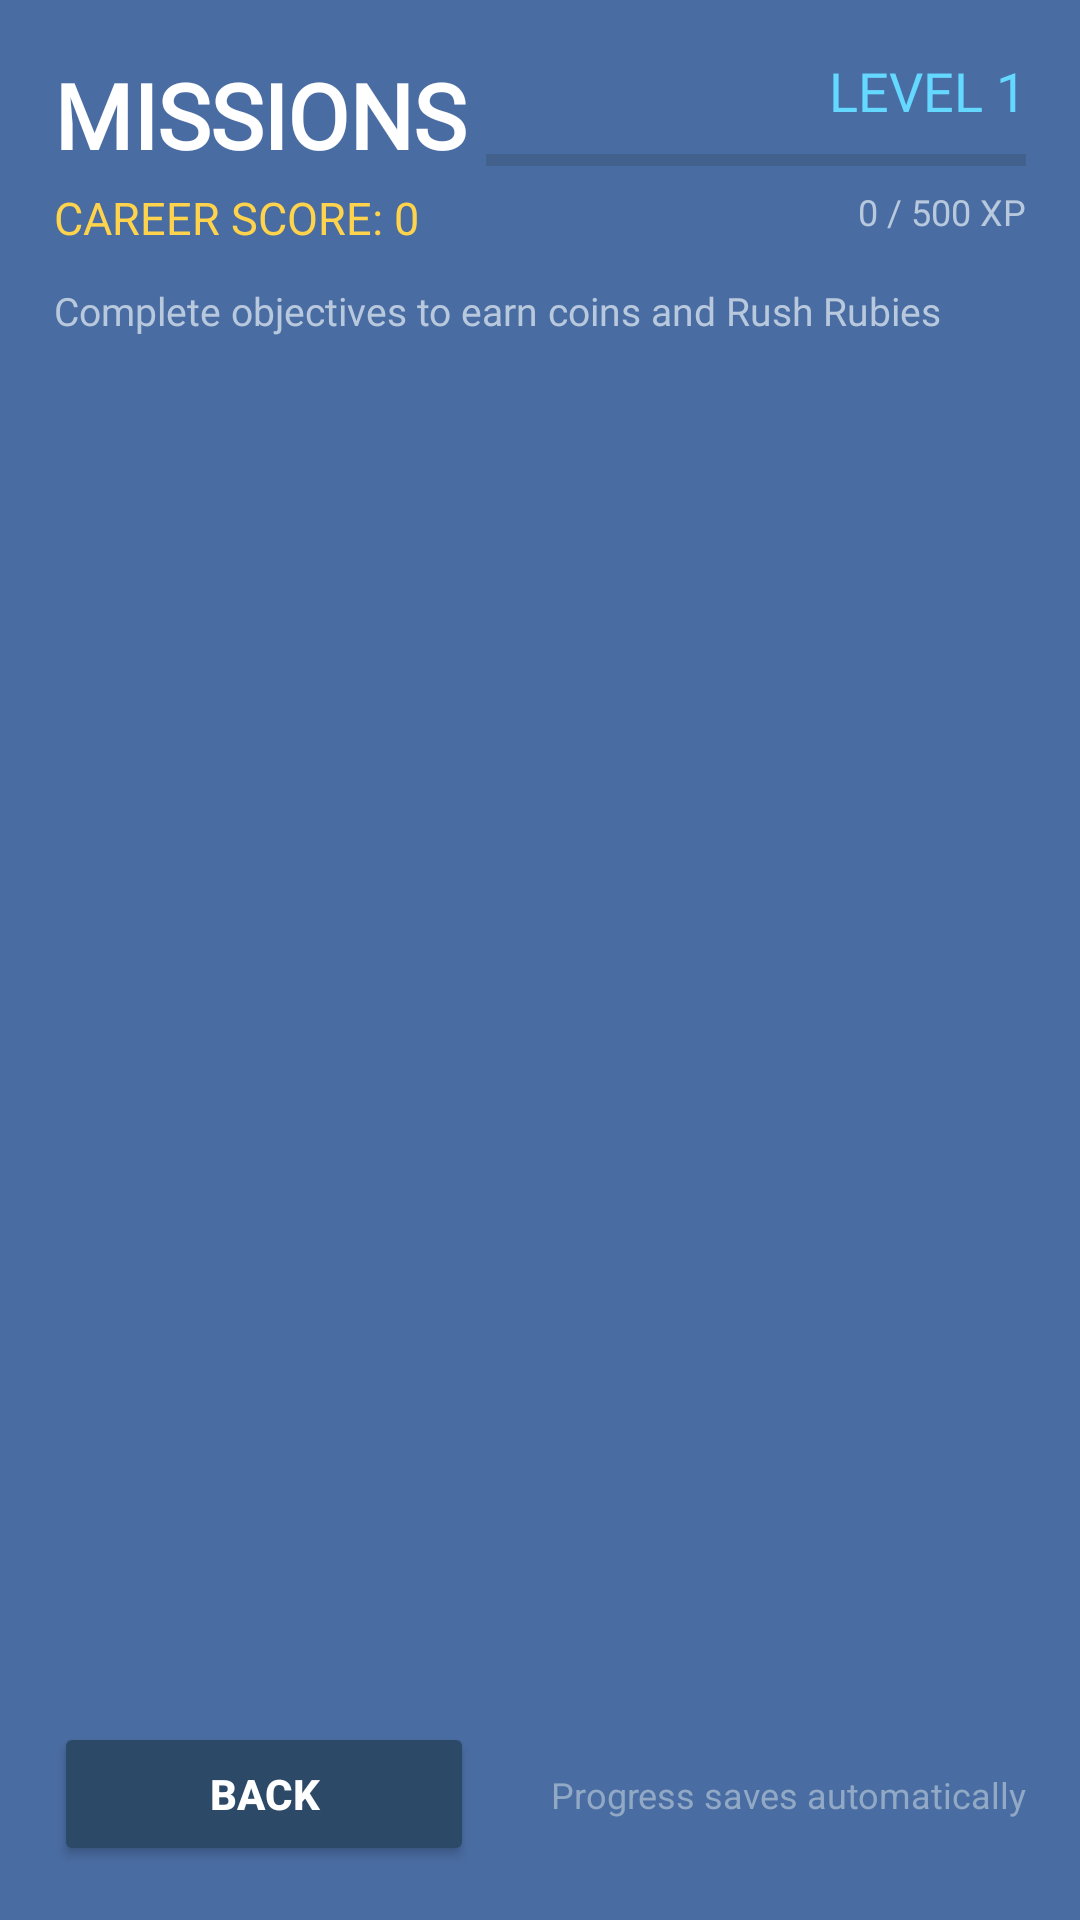

Write the Android layout XML for this screen, with the resource values it uses.
<!-- AndroidManifest.xml: application theme Theme.RollerRush -->
<!-- res/layout/activity_mission.xml -->
<?xml version="1.0" encoding="utf-8"?>
<androidx.constraintlayout.widget.ConstraintLayout
    xmlns:android="http://schemas.android.com/apk/res/android"
    xmlns:app="http://schemas.android.com/apk/res-auto"
    android:layout_width="match_parent"
    android:layout_height="match_parent"
    android:background="#496CA2"
    android:padding="18dp">

    <TextView
        android:id="@+id/missionsTitle"
        android:layout_width="wrap_content"
        android:layout_height="wrap_content"
        android:text="MISSIONS"
        android:textColor="#FFFFFF"
        android:textSize="30sp"
        android:textStyle="bold"
        android:fontFamily="@font/new_font"
        app:layout_constraintStart_toStartOf="parent"
        app:layout_constraintTop_toTopOf="parent" />

    <TextView
        android:id="@+id/careerLabel"
        android:layout_width="wrap_content"
        android:layout_height="wrap_content"
        android:text="CAREER SCORE: 0"
        android:fontFamily="@font/count_font"
        android:textColor="#FFD34B"
        android:textSize="15sp"
        app:layout_constraintStart_toStartOf="parent"
        app:layout_constraintTop_toBottomOf="@id/missionsTitle"
        android:layout_marginTop="4dp" />

    <TextView
        android:id="@+id/levelLabel"
        android:layout_width="wrap_content"
        android:layout_height="wrap_content"
        android:text="LEVEL 1"
        android:fontFamily="@font/count_font"
        android:textColor="#65D8FF"
        android:textSize="18sp"
        app:layout_constraintEnd_toEndOf="parent"
        app:layout_constraintTop_toTopOf="parent" />

    <ProgressBar
        android:id="@+id/levelProgress"
        style="?android:attr/progressBarStyleHorizontal"
        android:layout_width="180dp"
        android:layout_height="10dp"
        android:max="1000"
        android:progress="0"
        android:progressTint="#65D8FF"
        android:progressBackgroundTint="#34465E"
        app:layout_constraintEnd_toEndOf="parent"
        app:layout_constraintTop_toBottomOf="@id/levelLabel"
        android:layout_marginTop="6dp" />

    <TextView
        android:id="@+id/nextLevelLabel"
        android:layout_width="wrap_content"
        android:layout_height="wrap_content"
        android:text="0 / 500 XP"
        android:textColor="#B9C9DD"
        android:fontFamily="@font/count_font"
        android:textSize="12sp"
        app:layout_constraintEnd_toEndOf="parent"
        app:layout_constraintTop_toBottomOf="@id/levelProgress"
        android:layout_marginTop="4dp" />

    <TextView
        android:id="@+id/missionHint"
        android:layout_width="wrap_content"
        android:layout_height="wrap_content"
        android:fontFamily="@font/new_font"
        android:text="Complete objectives to earn coins and Rush Rubies"
        android:textColor="#B9C9DD"
        android:textSize="13sp"
        app:layout_constraintStart_toStartOf="parent"
        app:layout_constraintTop_toBottomOf="@id/careerLabel"
        android:layout_marginTop="12dp" />

    <ScrollView
        android:id="@+id/missionsScroll"
        android:layout_width="0dp"
        android:layout_height="0dp"
        android:fillViewport="true"
        android:overScrollMode="never"
        android:layout_marginTop="12dp"
        android:layout_marginBottom="12dp"
        app:layout_constraintTop_toBottomOf="@id/missionHint"
        app:layout_constraintBottom_toTopOf="@id/backButton"
        app:layout_constraintStart_toStartOf="parent"
        app:layout_constraintEnd_toEndOf="parent">

        <LinearLayout
            android:id="@+id/missionList"
            android:layout_width="match_parent"
            android:layout_height="wrap_content"
            android:orientation="vertical" />
    </ScrollView>

    <Button
        android:id="@+id/backButton"
        android:layout_width="140dp"
        android:layout_height="48dp"
        android:text="BACK"
        android:textStyle="bold"
        android:textColor="#FFFFFF"
        android:backgroundTint="#2D4968"
        app:layout_constraintStart_toStartOf="parent"
        app:layout_constraintBottom_toBottomOf="parent" />

    <TextView
        android:id="@+id/missionStatus"
        android:layout_width="0dp"
        android:layout_height="wrap_content"
        android:text="Progress saves automatically"
        android:textColor="#91A9C5"
        android:textSize="12sp"
        android:gravity="end"
        app:layout_constraintStart_toEndOf="@id/backButton"
        app:layout_constraintEnd_toEndOf="parent"
        app:layout_constraintTop_toTopOf="@id/backButton"
        app:layout_constraintBottom_toBottomOf="@id/backButton" />

</androidx.constraintlayout.widget.ConstraintLayout>
<!-- resources referenced by this layout -->
<resources>
  <style name="Theme.RollerRush" parent="Theme.AppCompat.NoActionBar">
          <item name="android:windowFullscreen">true</item>
          <item name="android:windowBackground">@android:color/black</item>
      </style>
</resources>
